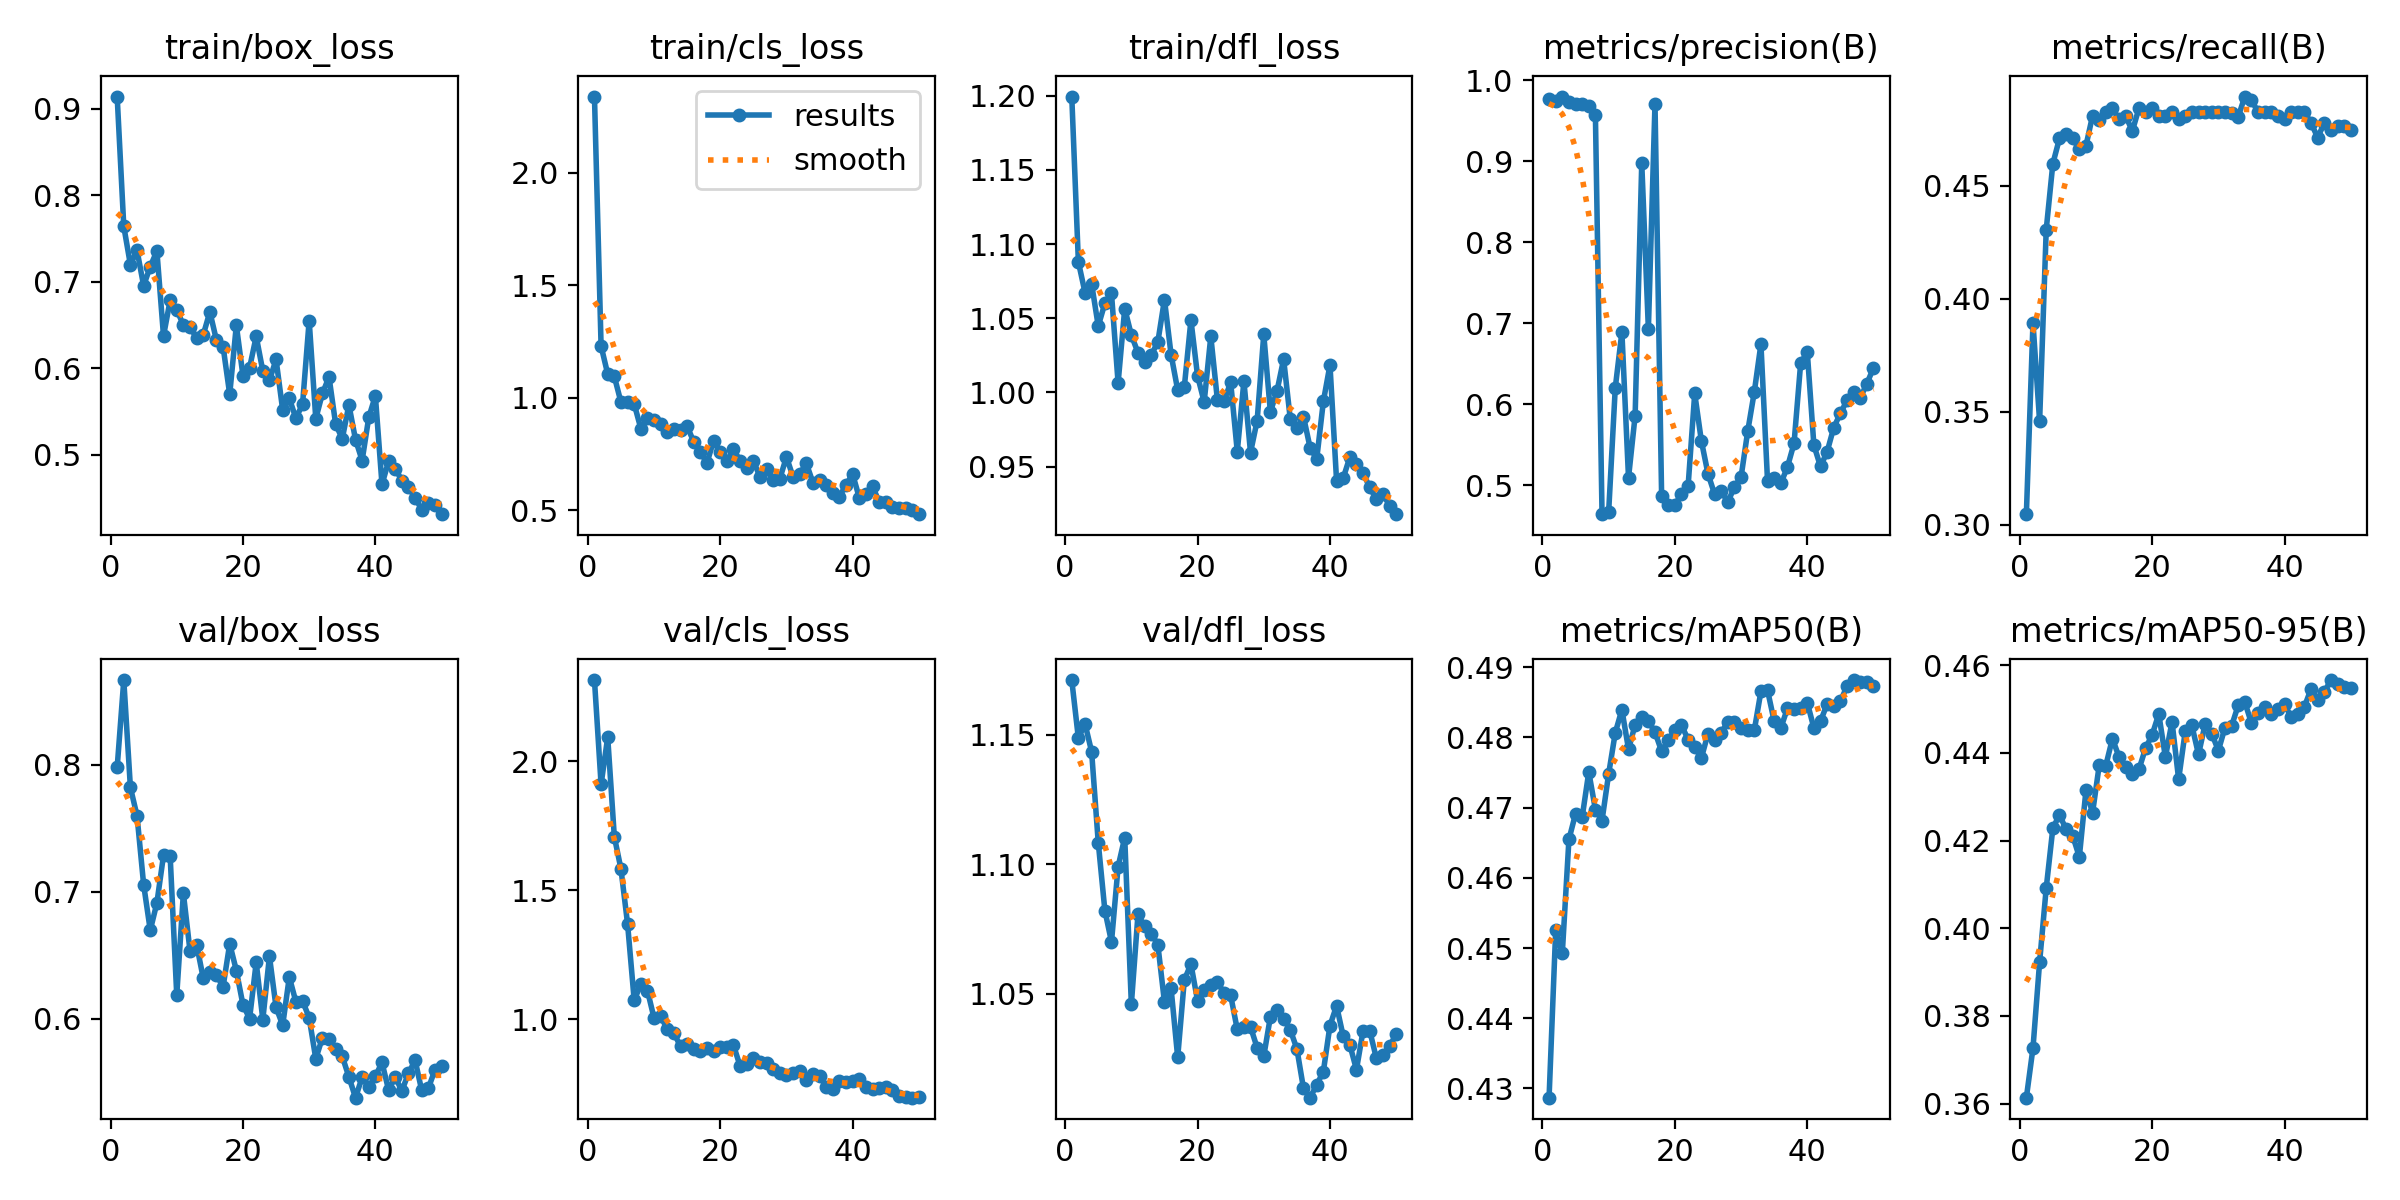

Source data for this figure (header and first rows):
epoch, time, train/box_loss, train/cls_loss, train/dfl_loss, metrics/precision(B), metrics/recall(B), metrics/mAP50(B), metrics/mAP50-95(B), val/box_loss, val/cls_loss, val/dfl_loss, lr/pg0, lr/pg1, lr/pg2
1, 87.28, 0.914, 2.337, 1.199, 0.9773, 0.3047, 0.4287, 0.3614, 0.7979, 2.314, 1.171, 0.0003001, 0.0003001, 0.0003001
2, 174.1, 0.764, 1.23, 1.088, 0.9745, 0.3894, 0.4525, 0.3727, 0.8668, 1.91, 1.149, 0.0006046, 0.0006046, 0.0006046
3, 258.9, 0.7196, 1.105, 1.067, 0.9799, 0.3458, 0.4493, 0.3923, 0.7821, 2.093, 1.154, 0.0008966, 0.0008966, 0.0008966
4, 346.4, 0.7361, 1.095, 1.073, 0.9732, 0.4306, 0.4655, 0.4092, 0.7599, 1.707, 1.143, 0.001176, 0.001176, 0.001176
5, 433.2, 0.6954, 0.9806, 1.045, 0.9703, 0.4598, 0.4691, 0.4228, 0.7056, 1.582, 1.108, 0.001443, 0.001443, 0.001443
6, 521.9, 0.7176, 0.9826, 1.06, 0.9712, 0.471, 0.4686, 0.4259, 0.6696, 1.369, 1.082, 0.001502, 0.001502, 0.001502
7, 609.4, 0.7354, 0.9729, 1.067, 0.9681, 0.4728, 0.4751, 0.4225, 0.6912, 1.074, 1.07, 0.001469, 0.001469, 0.001469
8, 697.3, 0.6373, 0.8635, 1.006, 0.9569, 0.471, 0.4697, 0.4211, 0.7287, 1.135, 1.099, 0.001436, 0.001436, 0.001436
9, 783.2, 0.6785, 0.9084, 1.057, 0.4644, 0.4661, 0.4682, 0.4162, 0.7285, 1.111, 1.11, 0.001403, 0.001403, 0.001403
10, 861.8, 0.6676, 0.9027, 1.039, 0.467, 0.4677, 0.4748, 0.4314, 0.6185, 1.004, 1.046, 0.00137, 0.00137, 0.00137
11, 939.8, 0.6499, 0.8821, 1.027, 0.6203, 0.481, 0.4807, 0.4263, 0.6987, 1.012, 1.081, 0.001337, 0.001337, 0.001337
12, 1017, 0.6478, 0.8458, 1.021, 0.6891, 0.4793, 0.4839, 0.4371, 0.6535, 0.9602, 1.076, 0.001304, 0.001304, 0.001304
13, 1096, 0.6349, 0.8598, 1.025, 0.5093, 0.4827, 0.4783, 0.4371, 0.6583, 0.9449, 1.073, 0.001271, 0.001271, 0.001271
14, 1174, 0.6385, 0.8575, 1.034, 0.5861, 0.4843, 0.4818, 0.4432, 0.632, 0.8957, 1.069, 0.001238, 0.001238, 0.001238
15, 1250, 0.6652, 0.8735, 1.063, 0.8976, 0.4794, 0.4829, 0.439, 0.6369, 0.9048, 1.047, 0.001205, 0.001205, 0.001205
16, 1332, 0.6322, 0.8037, 1.026, 0.6929, 0.481, 0.4824, 0.4368, 0.6343, 0.8861, 1.052, 0.001172, 0.001172, 0.001172
17, 1412, 0.6249, 0.7573, 1.002, 0.9709, 0.4742, 0.4807, 0.4352, 0.6252, 0.8786, 1.026, 0.001139, 0.001139, 0.001139
18, 1490, 0.5699, 0.711, 1.004, 0.4871, 0.4843, 0.478, 0.4362, 0.659, 0.8897, 1.055, 0.001106, 0.001106, 0.001106
19, 1565, 0.6497, 0.81, 1.049, 0.4757, 0.4827, 0.4796, 0.441, 0.6379, 0.8774, 1.061, 0.001073, 0.001073, 0.001073
20, 1642, 0.5913, 0.7579, 1.011, 0.4756, 0.4843, 0.481, 0.4441, 0.611, 0.8925, 1.047, 0.00104, 0.00104, 0.00104
21, 1729, 0.6005, 0.7191, 0.9936, 0.4895, 0.481, 0.4817, 0.4489, 0.6001, 0.8916, 1.052, 0.001007, 0.001007, 0.001007
22, 1812, 0.6369, 0.7714, 1.038, 0.499, 0.481, 0.4797, 0.439, 0.6443, 0.8989, 1.053, 0.0009739, 0.0009739, 0.0009739
23, 1895, 0.5968, 0.7194, 0.9949, 0.6134, 0.4827, 0.4786, 0.4471, 0.5993, 0.8185, 1.055, 0.0009409, 0.0009409, 0.0009409
24, 1983, 0.586, 0.6881, 0.9941, 0.555, 0.4794, 0.477, 0.434, 0.6492, 0.8274, 1.05, 0.0009078, 0.0009078, 0.0009078
25, 2072, 0.6102, 0.72, 1.007, 0.5143, 0.481, 0.4805, 0.4449, 0.609, 0.8479, 1.049, 0.0008748, 0.0008748, 0.0008748
26, 2160, 0.5519, 0.6486, 0.9602, 0.4892, 0.4827, 0.4796, 0.4462, 0.5949, 0.8336, 1.036, 0.0008418, 0.0008418, 0.0008418
27, 2240, 0.5651, 0.6819, 1.008, 0.4932, 0.4827, 0.4806, 0.4396, 0.6328, 0.83, 1.037, 0.0008088, 0.0008088, 0.0008088
28, 2321, 0.5423, 0.635, 0.9595, 0.4795, 0.4827, 0.4823, 0.4465, 0.6132, 0.8055, 1.037, 0.0007758, 0.0007758, 0.0007758
29, 2405, 0.5584, 0.6408, 0.981, 0.4978, 0.4827, 0.4823, 0.4444, 0.6141, 0.7915, 1.029, 0.0007428, 0.0007428, 0.0007428
30, 2481, 0.6551, 0.7371, 1.039, 0.5103, 0.4827, 0.4814, 0.4405, 0.6008, 0.7827, 1.026, 0.0007098, 0.0007098, 0.0007098
31, 2559, 0.5417, 0.6481, 0.9869, 0.5665, 0.4827, 0.481, 0.4457, 0.5685, 0.7924, 1.041, 0.0006768, 0.0006768, 0.0006768
32, 2638, 0.5709, 0.6624, 1.001, 0.6153, 0.4821, 0.481, 0.4461, 0.585, 0.7978, 1.044, 0.0006438, 0.0006438, 0.0006438
33, 2714, 0.5899, 0.7084, 1.022, 0.6743, 0.4806, 0.4866, 0.4508, 0.5843, 0.7631, 1.04, 0.0006108, 0.0006108, 0.0006108
34, 2791, 0.5355, 0.6232, 0.9823, 0.5051, 0.4895, 0.4867, 0.4516, 0.5763, 0.7885, 1.036, 0.0005778, 0.0005778, 0.0005778
35, 2871, 0.5185, 0.636, 0.976, 0.5085, 0.4879, 0.4823, 0.4467, 0.5703, 0.7808, 1.029, 0.0005448, 0.0005448, 0.0005448
36, 2951, 0.5577, 0.6138, 0.9838, 0.5024, 0.4827, 0.4813, 0.4491, 0.5541, 0.7379, 1.014, 0.0005118, 0.0005118, 0.0005118
37, 3032, 0.5176, 0.5785, 0.9627, 0.5225, 0.4827, 0.4842, 0.4505, 0.5378, 0.7307, 1.01, 0.0004788, 0.0004788, 0.0004788
38, 3497, 0.4934, 0.5605, 0.9552, 0.5517, 0.4827, 0.4841, 0.4489, 0.5538, 0.7598, 1.015, 0.0004458, 0.0004458, 0.0004458
39, 4491, 0.5432, 0.6145, 0.9939, 0.6506, 0.481, 0.4842, 0.4501, 0.5461, 0.7551, 1.02, 0.0004127, 0.0004127, 0.0004127
40, 4566, 0.5681, 0.6606, 1.019, 0.6647, 0.4794, 0.485, 0.451, 0.5547, 0.7613, 1.038, 0.0003797, 0.0003797, 0.0003797
41, 4646, 0.4658, 0.5556, 0.9403, 0.5495, 0.4827, 0.4813, 0.4482, 0.5655, 0.7665, 1.045, 0.0003467, 0.0003467, 0.0003467
42, 4732, 0.4925, 0.5724, 0.9423, 0.5233, 0.4827, 0.4823, 0.4489, 0.5438, 0.736, 1.034, 0.0003137, 0.0003137, 0.0003137
43, 4812, 0.4841, 0.6067, 0.9564, 0.5415, 0.4827, 0.4848, 0.4505, 0.5541, 0.7311, 1.03, 0.0002807, 0.0002807, 0.0002807
44, 4887, 0.4703, 0.5376, 0.9521, 0.5713, 0.4778, 0.4844, 0.4546, 0.5431, 0.7333, 1.021, 0.0002477, 0.0002477, 0.0002477
45, 4960, 0.4625, 0.5369, 0.9454, 0.5888, 0.4714, 0.4852, 0.4521, 0.5571, 0.737, 1.036, 0.0002147, 0.0002147, 0.0002147
46, 5034, 0.4503, 0.5141, 0.9363, 0.6049, 0.4778, 0.4873, 0.4539, 0.5672, 0.7258, 1.036, 0.0001817, 0.0001817, 0.0001817
47, 5107, 0.4367, 0.5107, 0.9279, 0.6152, 0.4746, 0.4882, 0.4566, 0.5435, 0.7034, 1.025, 0.0001487, 0.0001487, 0.0001487
48, 5181, 0.4445, 0.5097, 0.9317, 0.6078, 0.4766, 0.4878, 0.4556, 0.5451, 0.6972, 1.026, 0.0001157, 0.0001157, 0.0001157
49, 5255, 0.4425, 0.5007, 0.9237, 0.6255, 0.4766, 0.4879, 0.4551, 0.5597, 0.6959, 1.03, 8.26832e-05, 8.26832e-05, 8.26832e-05
50, 5329, 0.4314, 0.4831, 0.918, 0.645, 0.4746, 0.4873, 0.4547, 0.5627, 0.6967, 1.034, 4.96766e-05, 4.96766e-05, 4.96766e-05
